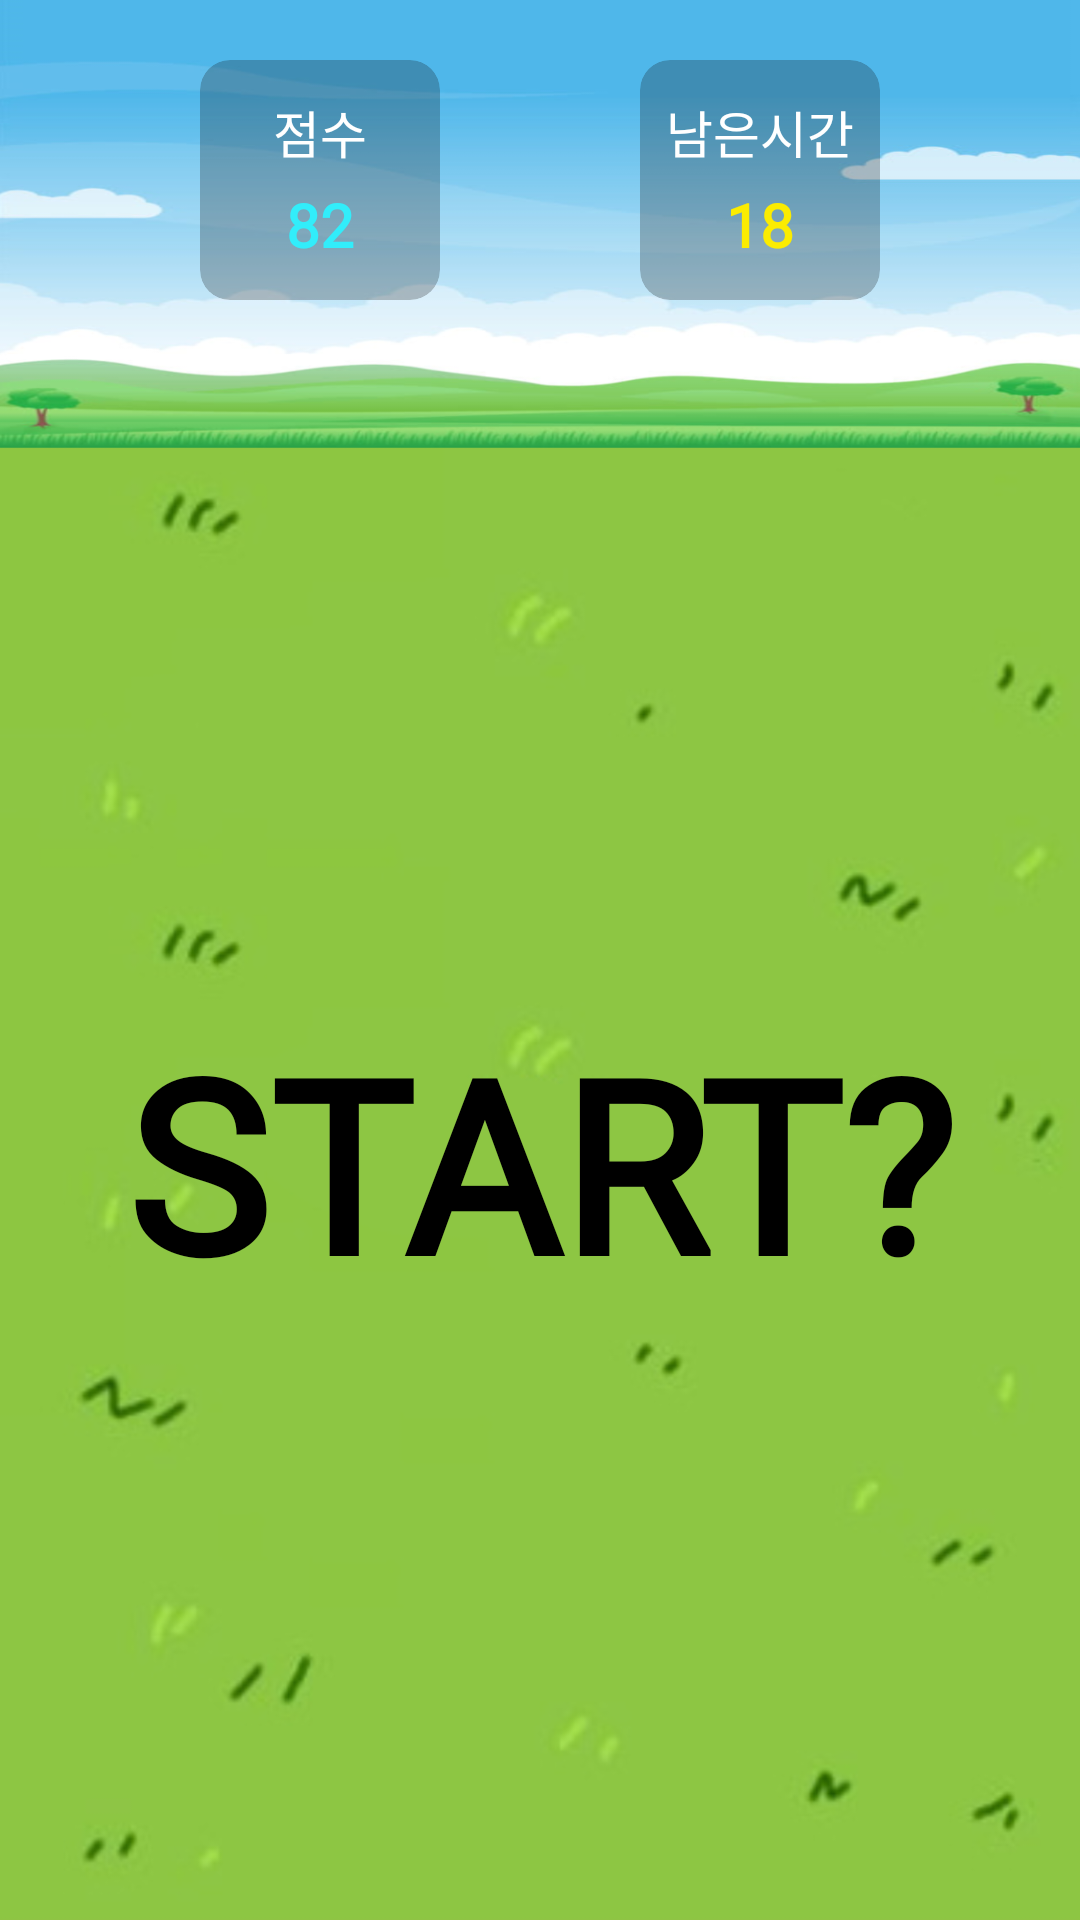

Android layout source for this screen:
<!-- AndroidManifest.xml: application theme Theme.Rp_week4_1 -->
<!-- res/layout/activity_main.xml -->
<?xml version="1.0" encoding="utf-8"?>
<androidx.constraintlayout.widget.ConstraintLayout xmlns:android="http://schemas.android.com/apk/res/android"
    xmlns:app="http://schemas.android.com/apk/res-auto"
    xmlns:tools="http://schemas.android.com/tools"
    android:layout_width="match_parent"
    android:layout_height="match_parent"
    tools:context=".MainActivity">


    <ImageView
        android:scaleType="fitXY"
        android:layout_width="match_parent"
        android:layout_height="match_parent"
        android:src="@drawable/background"/>

    <androidx.cardview.widget.CardView
        android:layout_marginTop="20dp"
        android:id="@+id/score_cv"
        app:layout_constraintLeft_toLeftOf="parent"
        app:layout_constraintTop_toTopOf="parent"
        app:layout_constraintRight_toLeftOf="@+id/timer_cv"
        android:layout_width="80dp"
        android:layout_height="80dp"
        android:textStyle="bold"
        app:cardElevation="0dp"

        app:cardBackgroundColor="#40111111"

        app:cardCornerRadius="10dp">
        <LinearLayout
            android:layout_gravity="center"
            android:layout_width="wrap_content"
            android:layout_height="wrap_content"
            android:orientation="vertical">
        <TextView
            android:fontFamily="@font/font"
            android:layout_gravity="center"
            android:textSize="17sp"
            android:layout_marginBottom="5dp"
            android:layout_width="wrap_content"
            android:layout_height="wrap_content"
            android:text="점수"
            android:textColor="@color/white"/>
        <TextView
            android:id="@+id/score_tv"
            android:textSize="20sp"
            android:fontFamily="@font/font"

            android:layout_gravity="center"
            android:layout_width="wrap_content"
            android:layout_height="wrap_content"
            android:text="82"
            android:textStyle="bold"
            android:textColor="#32edfa"/>
        </LinearLayout>

    </androidx.cardview.widget.CardView>
    <androidx.cardview.widget.CardView
        android:layout_marginTop="20dp"
        app:cardElevation="0dp"

        android:id="@+id/timer_cv"
        app:layout_constraintRight_toRightOf="parent"
        app:layout_constraintLeft_toRightOf="@+id/score_cv"
        app:layout_constraintTop_toTopOf="parent"
        android:layout_width="80dp"
        android:layout_height="80dp"
        app:cardBackgroundColor="#40111111"
        app:cardCornerRadius="10dp">
        <LinearLayout
            android:layout_gravity="center"
            android:layout_width="wrap_content"
            android:layout_height="wrap_content"
            android:orientation="vertical">
            <TextView
                android:fontFamily="@font/font"
                android:layout_gravity="center"
                android:textSize="17sp"
                android:layout_marginBottom="5dp"
                android:layout_width="wrap_content"
                android:layout_height="wrap_content"
                android:text="남은시간"
                android:textColor="@color/white"/>
            <TextView
                android:id="@+id/timer_tv"
                android:textSize="20sp"
                android:fontFamily="@font/font"

                android:layout_gravity="center"
                android:layout_width="wrap_content"
                android:layout_height="wrap_content"
                android:text="18"
                android:textStyle="bold"
                android:textColor="#fbec01"/>
        </LinearLayout>

    </androidx.cardview.widget.CardView>

    <TextView
        android:layout_width="wrap_content"
        android:layout_height="wrap_content"
        android:text=""
        android:id="@+id/score_li"
        android:fontFamily="@font/font"
        app:layout_constraintTop_toBottomOf="@+id/score_cv"
        app:layout_constraintLeft_toLeftOf="parent"
        app:layout_constraintRight_toRightOf="parent"
        android:textSize="40sp"
        android:textColor="@color/black"/>


    <androidx.constraintlayout.widget.Guideline
        android:id="@+id/mole_gl"
        android:layout_width="wrap_content"
        android:layout_height="wrap_content"
        android:orientation="horizontal"
        app:layout_constraintGuide_percent="0.21"/>

    <TextView
        android:fontFamily="@font/font"
        android:id="@+id/start_tv"
        android:layout_width="wrap_content"
        android:layout_height="wrap_content"
        android:text="START?"
        android:textStyle="bold"
        app:layout_constraintTop_toTopOf="@id/mole_gl"
        app:layout_constraintBottom_toBottomOf="parent"
        app:layout_constraintLeft_toLeftOf="parent"
        app:layout_constraintRight_toRightOf="parent"
        android:textColor="@color/black"
        android:textSize="80sp"/>

    <LinearLayout
        android:id="@+id/mole_ll"
        android:visibility="invisible"
        android:layout_marginHorizontal="20dp"
        android:layout_marginBottom="20dp"
        android:weightSum="3"
        android:layout_width="0dp"
        android:layout_height="0dp"
        android:orientation="vertical"
        app:layout_constraintTop_toTopOf="@+id/mole_gl"
        app:layout_constraintLeft_toLeftOf="parent"
        app:layout_constraintRight_toRightOf="parent"
        app:layout_constraintBottom_toBottomOf="parent">
        <LinearLayout
            android:weightSum="3"
            android:layout_weight="1"
            android:orientation="horizontal"
            android:layout_width="wrap_content"
            android:layout_height="0dp">
            <ImageView
                android:layout_marginRight="10dp"
                android:id="@+id/mole1"
                android:layout_weight="1"
                android:layout_width="wrap_content"
                android:layout_height="wrap_content"
                android:src="@drawable/mole_be"/>
            <ImageView
                android:layout_marginRight="10dp"
                android:id="@+id/mole2"
                android:layout_weight="1"
                android:layout_width="wrap_content"
                android:layout_height="wrap_content"
                android:src="@drawable/mole_be"/>
            <ImageView
                android:layout_marginRight="10dp"
                android:id="@+id/mole3"
                android:layout_weight="1"
                android:layout_width="wrap_content"
                android:layout_height="wrap_content"
                android:src="@drawable/mole_be"/>

        </LinearLayout>
        <LinearLayout
            android:weightSum="3"
            android:layout_weight="1"
            android:orientation="horizontal"
            android:layout_width="wrap_content"
            android:layout_height="0dp">
            <ImageView
                android:layout_marginRight="10dp"
                android:id="@+id/mole4"
                android:layout_weight="1"
                android:layout_width="wrap_content"
                android:layout_height="wrap_content"
                android:src="@drawable/mole_be"/>
            <ImageView
                android:layout_marginRight="10dp"
                android:id="@+id/mole5"
                android:layout_weight="1"
                android:layout_width="wrap_content"
                android:layout_height="wrap_content"
                android:src="@drawable/mole_be"/>
            <ImageView
                android:layout_marginRight="10dp"
                android:id="@+id/mole6"
                android:layout_weight="1"
                android:layout_width="wrap_content"
                android:layout_height="wrap_content"
                android:src="@drawable/mole_be"/>

        </LinearLayout>
        <LinearLayout
            android:weightSum="3"
            android:layout_weight="1"
            android:orientation="horizontal"
            android:layout_width="wrap_content"
            android:layout_height="0dp">
            <ImageView
                android:layout_marginRight="10dp"
                android:id="@+id/mole7"
                android:layout_weight="1"
                android:layout_width="wrap_content"
                android:layout_height="wrap_content"
                android:src="@drawable/mole_be"/>
            <ImageView
                android:layout_marginRight="10dp"
                android:id="@+id/mole8"
                android:layout_weight="1"
                android:layout_width="wrap_content"
                android:layout_height="wrap_content"
                android:src="@drawable/mole_be"/>
            <ImageView
                android:layout_marginRight="10dp"
                android:id="@+id/mole9"
                android:layout_weight="1"
                android:layout_width="wrap_content"
                android:layout_height="wrap_content"
                android:src="@drawable/mole_be"/>

        </LinearLayout>







    </LinearLayout>

</androidx.constraintlayout.widget.ConstraintLayout>
<!-- resources referenced by this layout -->
<resources>
  <!-- drawable background: png bitmap (drawable-v24, 310854 bytes) -->
  <!-- drawable mole_be: png bitmap (drawable-v24, 43621 bytes) -->
  <style name="Theme.Rp_week4_1" parent="Theme.MaterialComponents.DayNight.NoActionBar">
          
          <item name="colorPrimary">@color/purple_500</item>
          <item name="colorPrimaryVariant">@color/purple_700</item>
          <item name="colorOnPrimary">@color/white</item>
          
          <item name="colorSecondary">@color/teal_200</item>
          <item name="colorSecondaryVariant">@color/teal_700</item>
          <item name="colorOnSecondary">@color/black</item>
          
          <item name="android:statusBarColor" tools:targetApi="l">?attr/colorPrimaryVariant</item>
          
          <item name="android:windowFullscreen">true</item>
      </style>
  <!-- not gathered from this repository: default colours our renderer supplied (Android Studio template values) -->
  <color name="purple_500">#FF6200EE</color>
  <color name="purple_700">#FF3700B3</color>
  <color name="teal_200">#FF03DAC5</color>
  <color name="teal_700">#FF018786</color>
  <color name="black">#FF000000</color>
  <color name="white">#FFFFFFFF</color>
</resources>
